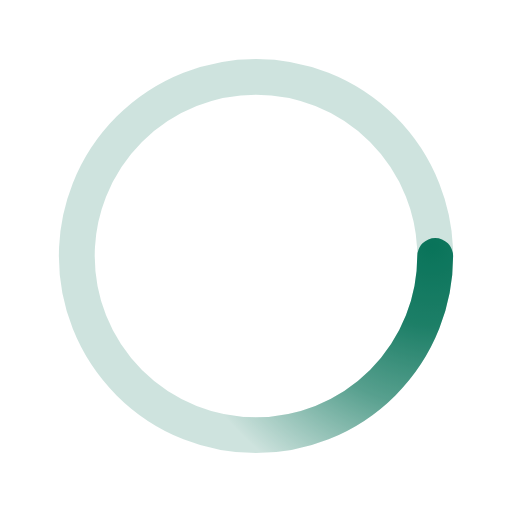
t = 0.00 s
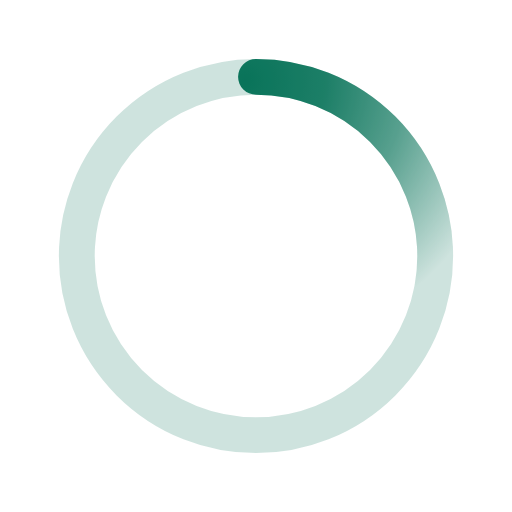
t = 0.50 s
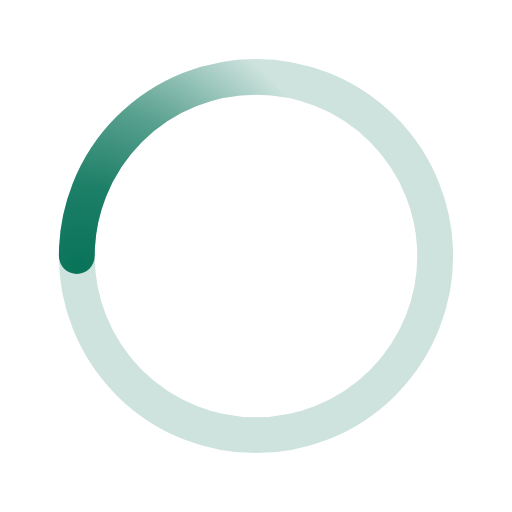
t = 1.00 s
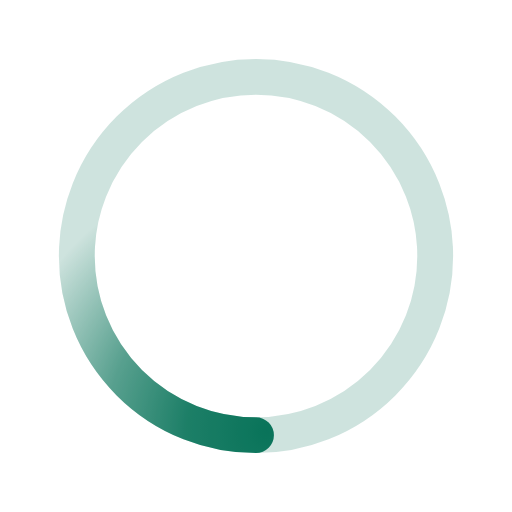
t = 1.50 s

The animated SVG that drew these frames (rendered in a browser with its animation timeline set to each time). Animation: 1 SMIL element (animateTransform=1); one cycle of 2.00 s, repeats indefinitely.

﻿<svg xmlns='http://www.w3.org/2000/svg' viewBox='0 0 200 200'><radialGradient id='a4' cx='.66' fx='.66' cy='.3125' fy='.3125' gradientTransform='scale(1.5)'><stop offset='0' stop-color='#09745A'></stop><stop offset='.3' stop-color='#09745A' stop-opacity='.9'></stop><stop offset='.6' stop-color='#09745A' stop-opacity='.6'></stop><stop offset='.8' stop-color='#09745A' stop-opacity='.3'></stop><stop offset='1' stop-color='#09745A' stop-opacity='0'></stop></radialGradient><circle transform-origin='center' fill='none' stroke='url(#a4)' stroke-width='14' stroke-linecap='round' stroke-dasharray='200 1000' stroke-dashoffset='0' cx='100' cy='100' r='70'><animateTransform type='rotate' attributeName='transform' calcMode='spline' dur='2' values='360;0' keyTimes='0;1' keySplines='0 0 1 1' repeatCount='indefinite'></animateTransform></circle><circle transform-origin='center' fill='none' opacity='.2' stroke='#09745A' stroke-width='14' stroke-linecap='round' cx='100' cy='100' r='70'></circle></svg>